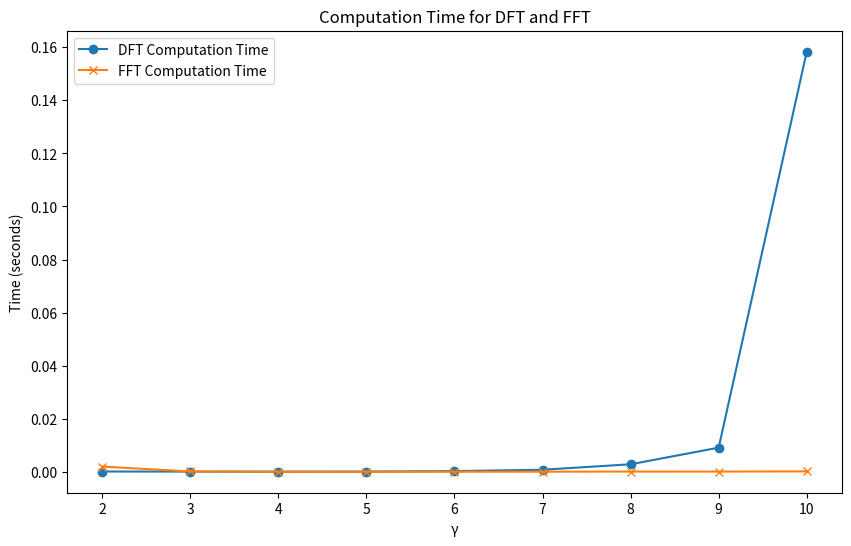

Write the Python code that produced this figure.
from matplotlib.pyplot import *
import numpy as np
import time

def dft_matrix(N):
    
    n = np.arange(N)
   
    k = n.reshape((N, 1))
    
    omega = np.exp(-2j * np.pi * k * n / N)
 
    return omega

def compute_dft(sequence):
    N = len(sequence)
    VN = dft_matrix(N)
    
  
gammas = range(2, 11)
dft_times = []
fft_times = []

for gamma in gammas:
    N = 2 ** gamma
    
    sequence = np.random.rand(N)
    
    # Measure DFT time
    start_time = time.time()
    compute_dft(sequence)
    end_time = time.time()
    dft_times.append(end_time - start_time)
    
    # Measure FFT time
    start_time = time.time()
    np.fft.fft(sequence)
    end_time = time.time()
    fft_times.append(end_time - start_time)
figure(figsize=(10, 6))
plot(gammas, dft_times, label='DFT Computation Time', marker='o')
plot(gammas, fft_times, label='FFT Computation Time', marker='x')
xlabel('γ')
ylabel('Time (seconds)')
title('Computation Time for DFT and FFT')
legend()
show()